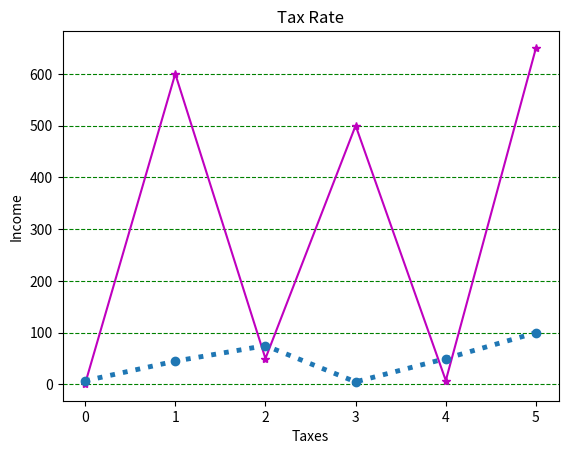

The matplotlib source for this figure:
from matplotlib import colors
import matplotlib.pyplot as plt
import numpy as np
X_axis = np.array([1,600,50,500,7.5,650])
Y_axis = np.array([7,45,75,5,50,100])
plt.title('Tax Rate')
plt.xlabel('Taxes')
plt.ylabel('Income')
plt.plot(X_axis,  marker = '*', ls = '-', color='m')
plt.plot(Y_axis,'o:', linewidth='3.5')
plt.grid(axis = 'y', ls = '--', color = 'g')
plt.show()